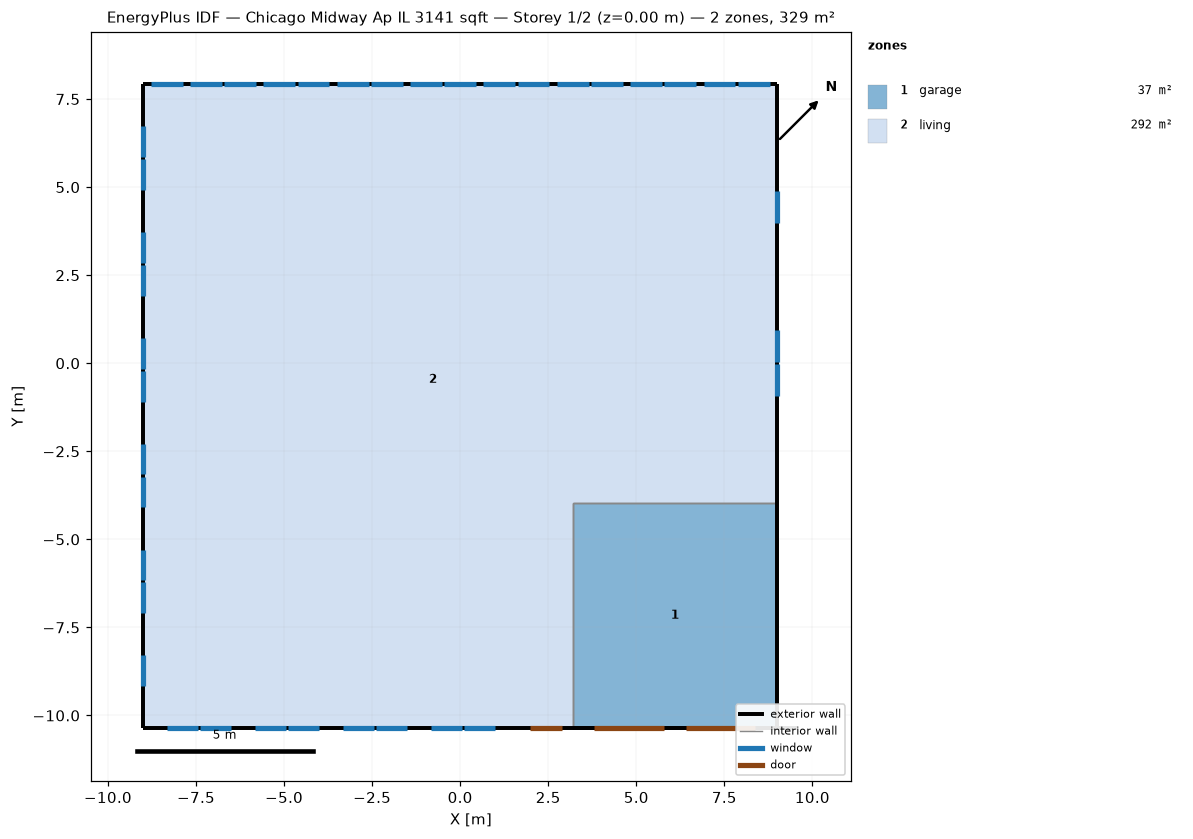
=== STOREY PLAN SPEC (per zone: floor XY polygon, exterior-wall plan segments, windows/doors) ===
zone 1: garage  (37.1 m²)
  floor: (3.20, -3.96) (8.99, -3.96) (8.99, -10.36) (3.20, -10.36)
  exterior wall: (3.20, -10.36) – (8.99, -10.36)  [5.8 m]
    door: (3.81, -10.36) – (5.79, -10.36)  [4.2 m²]
    door: (6.40, -10.36) – (8.38, -10.36)  [4.2 m²]
  exterior wall: (8.99, -10.36) – (8.99, -3.96)  [6.4 m]
  exterior wall: (3.20, -10.36) – (9.60, -10.36)  [6.4 m]
  interior walls: 4
zone 2: living  (291.8 m²)
  floor: (-8.99, 7.92) (8.99, 7.92) (8.99, -3.96) (3.20, -3.96) (3.20, -10.36) (-8.99, -10.36)
  exterior wall: (-8.99, 7.92) – (-8.99, -10.36)  [18.3 m]
    window: (-8.99, 6.73) – (-8.99, 5.85)  [1.0 m²]
    window: (-8.99, 5.79) – (-8.99, 4.92)  [1.0 m²]
    window: (-8.99, 3.72) – (-8.99, 2.85)  [1.0 m²]
    window: (-8.99, 2.79) – (-8.99, 1.92)  [1.0 m²]
    window: (-8.99, 0.72) – (-8.99, -0.15)  [1.0 m²]
    window: (-8.99, -0.21) – (-8.99, -1.09)  [1.0 m²]
    window: (-8.99, -2.28) – (-8.99, -3.16)  [1.0 m²]
    window: (-8.99, -3.22) – (-8.99, -4.09)  [1.0 m²]
    window: (-8.99, -5.29) – (-8.99, -6.16)  [1.0 m²]
    window: (-8.99, -6.22) – (-8.99, -7.10)  [1.0 m²]
    window: (-8.99, -8.29) – (-8.99, -9.17)  [1.0 m²]
  exterior wall: (-8.99, -10.36) – (3.20, -10.36)  [12.2 m]
    door: (1.98, -10.36) – (2.90, -10.36)  [1.9 m²]
    window: (-8.32, -10.36) – (-7.44, -10.36)  [1.0 m²]
    window: (-7.37, -10.36) – (-6.49, -10.36)  [1.0 m²]
    window: (-5.82, -10.36) – (-4.94, -10.36)  [1.0 m²]
    window: (-4.88, -10.36) – (-4.00, -10.36)  [1.0 m²]
    window: (-3.32, -10.36) – (-2.44, -10.36)  [1.0 m²]
    window: (-2.38, -10.36) – (-1.50, -10.36)  [1.0 m²]
    window: (-0.82, -10.36) – (0.06, -10.36)  [1.0 m²]
    window: (0.12, -10.36) – (1.00, -10.36)  [1.0 m²]
  exterior wall: (8.99, -3.96) – (8.99, 7.92)  [11.9 m]
    window: (8.99, 0.04) – (8.99, 0.95)  [1.1 m²]
    window: (8.99, -0.93) – (8.99, -0.02)  [1.1 m²]
    window: (8.99, 3.98) – (8.99, 4.89)  [1.1 m²]
  exterior wall: (8.99, 7.92) – (-8.99, 7.92)  [18.0 m]
    window: (7.82, 7.92) – (6.91, 7.92)  [1.1 m²]
    window: (8.78, 7.92) – (7.88, 7.92)  [1.1 m²]
    window: (5.73, 7.92) – (4.83, 7.92)  [1.1 m²]
    window: (6.70, 7.92) – (5.79, 7.92)  [1.1 m²]
    window: (3.65, 7.92) – (2.74, 7.92)  [1.1 m²]
    window: (4.62, 7.92) – (3.71, 7.92)  [1.1 m²]
    window: (1.57, 7.92) – (0.66, 7.92)  [1.1 m²]
    window: (2.54, 7.92) – (1.63, 7.92)  [1.1 m²]
    window: (-0.51, 7.92) – (-1.42, 7.92)  [1.1 m²]
    window: (0.45, 7.92) – (-0.45, 7.92)  [1.1 m²]
    window: (-2.60, 7.92) – (-3.50, 7.92)  [1.1 m²]
    window: (-1.63, 7.92) – (-2.54, 7.92)  [1.1 m²]
    window: (-4.68, 7.92) – (-5.59, 7.92)  [1.1 m²]
    window: (-3.71, 7.92) – (-4.62, 7.92)  [1.1 m²]
    window: (-6.76, 7.92) – (-7.67, 7.92)  [1.1 m²]
    window: (-5.79, 7.92) – (-6.70, 7.92)  [1.1 m²]
    window: (-7.88, 7.92) – (-8.78, 7.92)  [1.1 m²]
  interior walls: 2

=== DERIVED (storey summary) ===
Building: Chicago Midway Ap IL 3141 sqft
Storey: 1 of 2  (floor level z = 0.00 m)
Storey gross floor area: 328.9 m²
Zones on this storey: 2
  - garage: floor 37.1 m²; exterior wall 18.6 m (43.7 m²); WWR 0.0%; 2 door(s)
  - living: floor 291.8 m²; exterior wall 60.4 m (165.6 m²); 39 window(s) 41.4 m²; WWR 25.0%; 1 door(s)
Zone adjacency (shared interzone walls):
  - garage ↔ living